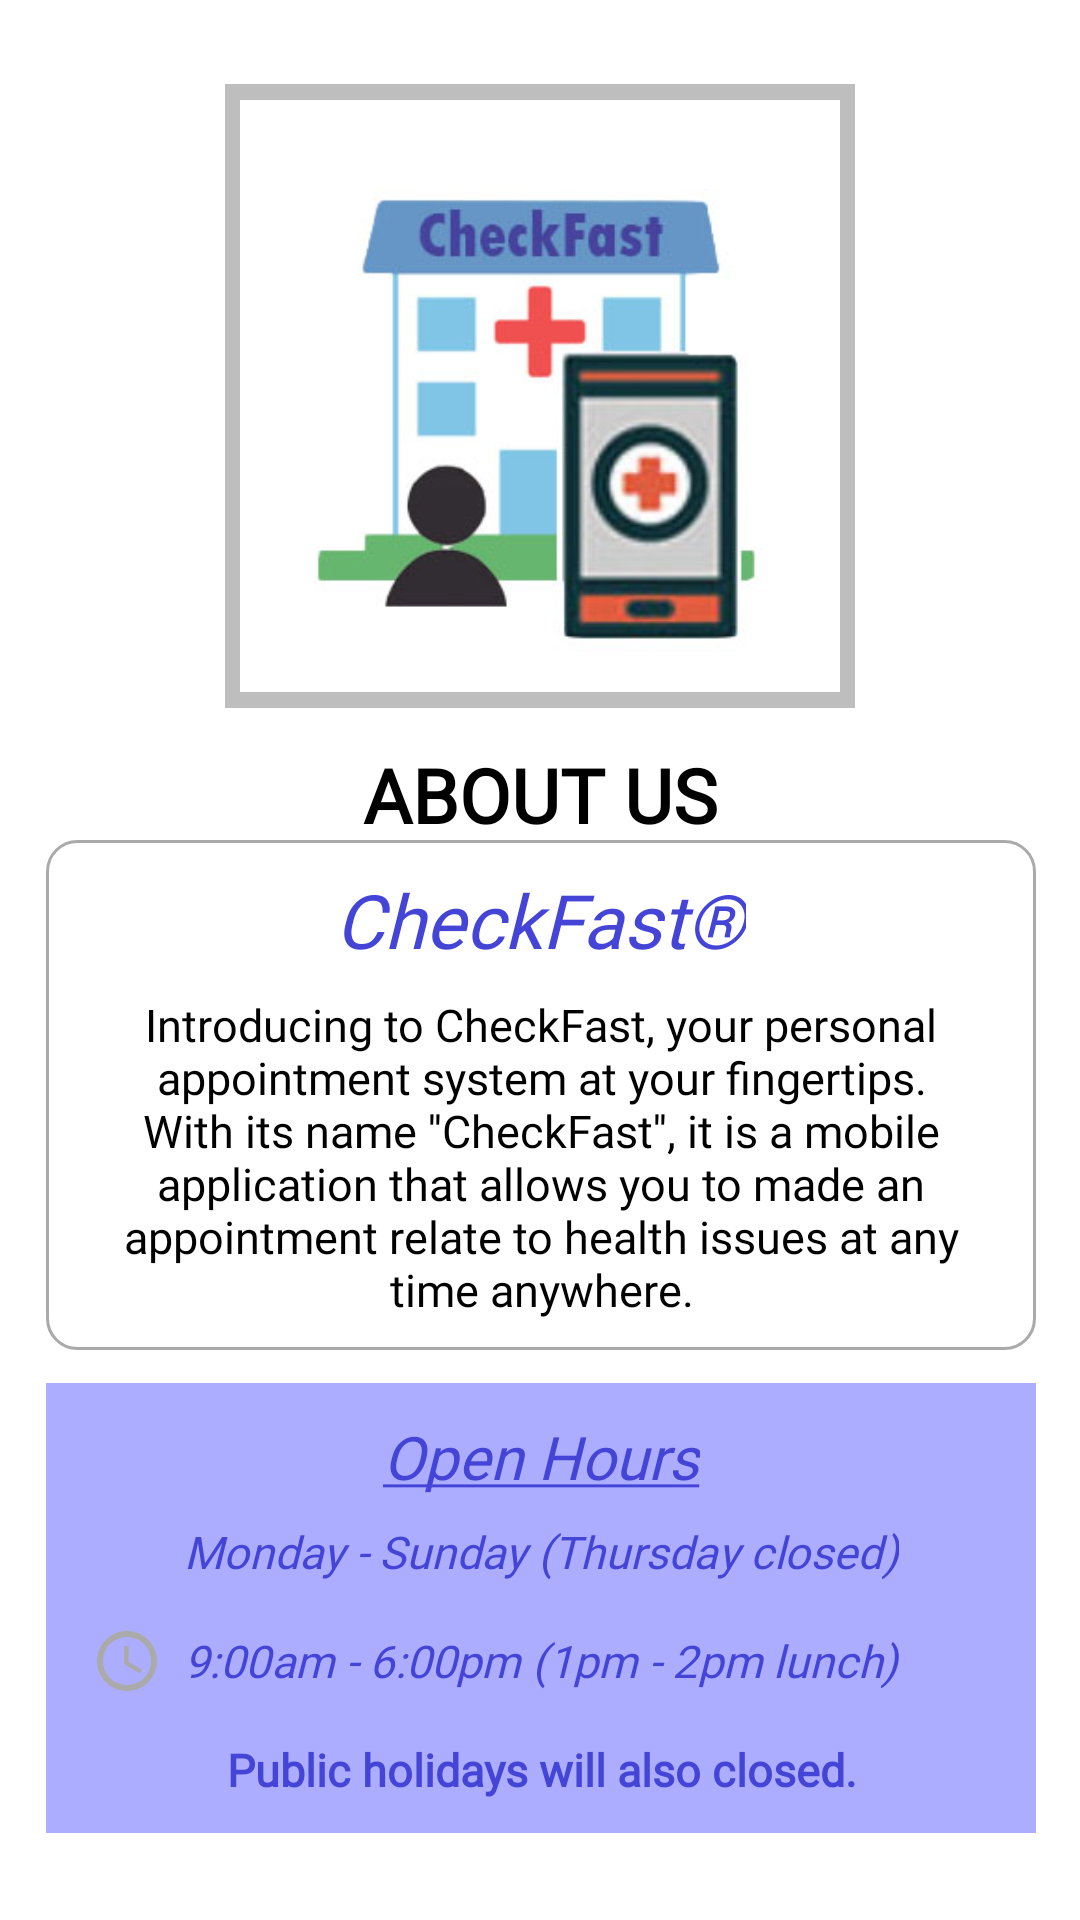

Write the Android layout XML for this screen, with the resource values it uses.
<!-- AndroidManifest.xml: application theme Theme.ClinicAppointmentSystems -->
<!-- res/layout/activity_navigation_about_us.xml -->
<?xml version="1.0" encoding="utf-8"?>
<androidx.constraintlayout.widget.ConstraintLayout xmlns:android="http://schemas.android.com/apk/res/android"
    xmlns:app="http://schemas.android.com/apk/res-auto"
    xmlns:tools="http://schemas.android.com/tools"
    android:layout_width="match_parent"
    android:layout_height="match_parent"
    tools:context=".NavigationAboutUs">


    <ImageView
        android:id="@+id/backgroundColor"
        android:layout_width="210dp"
        android:layout_height="208dp"
        android:background="#BEBEBE"
        app:layout_constraintBottom_toBottomOf="@+id/imageView"
        app:layout_constraintEnd_toEndOf="@+id/imageView"
        app:layout_constraintStart_toStartOf="@+id/imageView"
        app:layout_constraintTop_toTopOf="@+id/imageView" />

    <ImageView
        android:id="@+id/imageView"
        android:layout_width="200dp"
        android:layout_height="200dp"
        android:layout_marginTop="32dp"
        app:layout_constraintEnd_toEndOf="parent"
        app:layout_constraintStart_toStartOf="parent"
        app:layout_constraintTop_toTopOf="parent"
        app:srcCompat="@drawable/clinic_apps_icon" />

    <TextView
        android:id="@+id/textView1"
        android:layout_width="wrap_content"
        android:layout_height="wrap_content"
        android:layout_marginTop="16dp"
        android:text="ABOUT US"
        android:textSize="25dp"
        android:textStyle="bold"
        android:textColor="@color/black"
        android:fontFamily="@font/open_sans"
        app:layout_constraintEnd_toEndOf="@+id/imageView"
        app:layout_constraintStart_toStartOf="@+id/imageView"
        app:layout_constraintTop_toBottomOf="@+id/imageView" />

    <ImageView
        android:id="@+id/backgroundColor2"
        android:layout_width="330dp"
        android:layout_height="170dp"
        android:background="@drawable/custom_drop_down_list"
        app:layout_constraintBottom_toBottomOf="@+id/textView3"
        app:layout_constraintEnd_toEndOf="@+id/textView3"
        app:layout_constraintStart_toStartOf="@+id/textView3"
        app:layout_constraintTop_toTopOf="@+id/textView2" />

    <TextView
        android:id="@+id/textView2"
        android:layout_width="wrap_content"
        android:layout_height="wrap_content"
        android:layout_marginTop="8dp"
        android:fontFamily="@font/open_sans"
        android:text="CheckFast®"
        android:textSize="25dp"
        android:textColor="#4445D6"
        android:textStyle="italic"
        app:layout_constraintEnd_toEndOf="@+id/textView1"
        app:layout_constraintStart_toStartOf="@+id/textView1"
        app:layout_constraintTop_toBottomOf="@+id/textView1" />

    <TextView
        android:id="@+id/textView3"
        android:layout_width="300dp"
        android:layout_height="wrap_content"
        android:layout_marginTop="8dp"
        android:fontFamily="@font/open_sans"
        android:text="Introducing to CheckFast, your personal appointment system at your fingertips. With its name ''CheckFast'', it is a mobile application that allows you to made an appointment relate to health issues at any time anywhere."
        android:textSize="15dp"
        android:textColor="@color/black"
        android:textAlignment="center"
        app:layout_constraintEnd_toEndOf="@+id/textView2"
        app:layout_constraintStart_toStartOf="@+id/textView2"
        app:layout_constraintTop_toBottomOf="@+id/textView2" />

    <ImageView
        android:id="@+id/imageView4"
        android:layout_width="330dp"
        android:layout_height="150dp"
        android:background="#ACADFF"
        app:layout_constraintBottom_toBottomOf="@+id/textView9"
        app:layout_constraintEnd_toEndOf="@+id/textView3"
        app:layout_constraintStart_toStartOf="@+id/textView3"
        app:layout_constraintTop_toTopOf="@+id/textView4"/>

    <TextView
        android:id="@+id/textView4"
        android:layout_width="wrap_content"
        android:layout_height="wrap_content"
        android:layout_marginTop="32dp"
        android:fontFamily="@font/open_sans"
        android:text="@string/open_hours"
        android:textColor="#4445D6"
        android:textSize="20dp"
        android:textStyle="italic"
        app:layout_constraintEnd_toEndOf="@+id/textView3"
        app:layout_constraintStart_toStartOf="@+id/textView3"
        app:layout_constraintTop_toBottomOf="@+id/textView3" />

    <TextView
        android:id="@+id/tvOpenDays"
        android:layout_width="wrap_content"
        android:layout_height="wrap_content"
        android:layout_marginTop="8dp"
        android:fontFamily="@font/open_sans"
        android:text="Monday - Sunday (Thursday closed)"
        android:textColor="#4445D6"
        android:textSize="15dp"
        android:textStyle="italic"
        app:layout_constraintEnd_toEndOf="@+id/textView4"
        app:layout_constraintStart_toStartOf="@+id/textView4"
        app:layout_constraintTop_toBottomOf="@+id/textView4" />

    <ImageView
        android:id="@+id/imgDate"
        android:layout_width="wrap_content"
        android:layout_height="wrap_content"
        app:layout_constraintBottom_toBottomOf="@+id/tvOpenDays"
        app:layout_constraintEnd_toStartOf="@+id/tvOpenDays"
        app:layout_constraintStart_toStartOf="@+id/textView3"
        app:layout_constraintTop_toTopOf="@+id/tvOpenDays"
        app:srcCompat="@drawable/ic_date" />

    <TextView
        android:id="@+id/tvOpenHours"
        android:layout_width="wrap_content"
        android:layout_height="wrap_content"
        android:layout_marginTop="16dp"
        android:fontFamily="@font/open_sans"
        android:text="9:00am - 6:00pm (1pm - 2pm lunch)"
        android:textColor="#4445D6"
        android:textSize="15dp"
        android:textStyle="italic"
        app:layout_constraintEnd_toEndOf="@+id/tvOpenDays"
        app:layout_constraintStart_toStartOf="@+id/tvOpenDays"
        app:layout_constraintTop_toBottomOf="@+id/tvOpenDays" />

    <ImageView
        android:id="@+id/imgTime"
        android:layout_width="wrap_content"
        android:layout_height="wrap_content"
        app:layout_constraintBottom_toBottomOf="@+id/tvOpenHours"
        app:layout_constraintStart_toStartOf="@+id/textView3"
        app:layout_constraintTop_toTopOf="@+id/tvOpenHours"
        app:srcCompat="@drawable/ic_time" />

    <TextView
        android:id="@+id/textView9"
        android:layout_width="wrap_content"
        android:layout_height="wrap_content"
        android:layout_marginTop="16dp"
        android:fontFamily="@font/open_sans"
        android:text="Public holidays will also closed."
        android:textColor="#4445D6"
        android:textSize="15dp"
        android:textStyle="bold"
        app:layout_constraintEnd_toEndOf="@+id/tvOpenHours"
        app:layout_constraintStart_toStartOf="@+id/tvOpenHours"
        app:layout_constraintTop_toBottomOf="@+id/tvOpenHours" />


</androidx.constraintlayout.widget.ConstraintLayout>
<!-- resources referenced by this layout -->
<resources>
  <!-- drawable clinic_apps_icon: jpg bitmap (drawable, 41196 bytes) -->
  <!-- drawable custom_drop_down_list (drawable) -->
  <?xml version="1.0" encoding="utf-8"?>
  <shape xmlns:android="http://schemas.android.com/apk/res/android">
      <solid android:color="@color/white" />
      <corners android:radius="10dp" />
      <stroke
          android:color="@android:color/darker_gray"
          android:width="1dp" />
  </shape>
  <!-- drawable ic_time (drawable) -->
  <vector xmlns:android="http://schemas.android.com/apk/res/android"
      android:width="24dp"
      android:height="24dp"
      android:viewportWidth="24"
      android:viewportHeight="24"
      android:tint="@android:color/darker_gray">
    <path
        android:fillColor="@android:color/darker_gray"
        android:pathData="M11.99,2C6.47,2 2,6.48 2,12s4.47,10 9.99,10C17.52,22 22,17.52 22,12S17.52,2 11.99,2zM12,20c-4.42,0 -8,-3.58 -8,-8s3.58,-8 8,-8 8,3.58 8,8 -3.58,8 -8,8z"/>
    <path
        android:fillColor="@android:color/darker_gray"
        android:pathData="M12.5,7H11v6l5.25,3.15 0.75,-1.23 -4.5,-2.67z"/>
  </vector>
  <string name="open_hours"><u>Open Hours</u></string>
  <style name="Theme.ClinicAppointmentSystems" parent="Theme.MaterialComponents.DayNight.DarkActionBar">
          
          <item name="colorPrimary">@color/purple_500</item>
          <item name="colorPrimaryVariant">@color/purple_700</item>
          <item name="colorOnPrimary">@color/white</item>
          
          <item name="colorSecondary">@color/teal_200</item>
          <item name="colorSecondaryVariant">@color/teal_700</item>
          <item name="colorOnSecondary">@color/black</item>
          
          <item name="android:statusBarColor" tools:targetApi="l">?attr/colorPrimaryVariant</item>
          
      </style>
  <!-- not gathered from this repository: default colours our renderer supplied (Android Studio template values) -->
  <color name="purple_500">#FF6200EE</color>
  <color name="purple_700">#FF3700B3</color>
  <color name="teal_200">#FF03DAC5</color>
  <color name="teal_700">#FF018786</color>
  <color name="black">#FF000000</color>
  <color name="white">#FFFFFFFF</color>
</resources>
